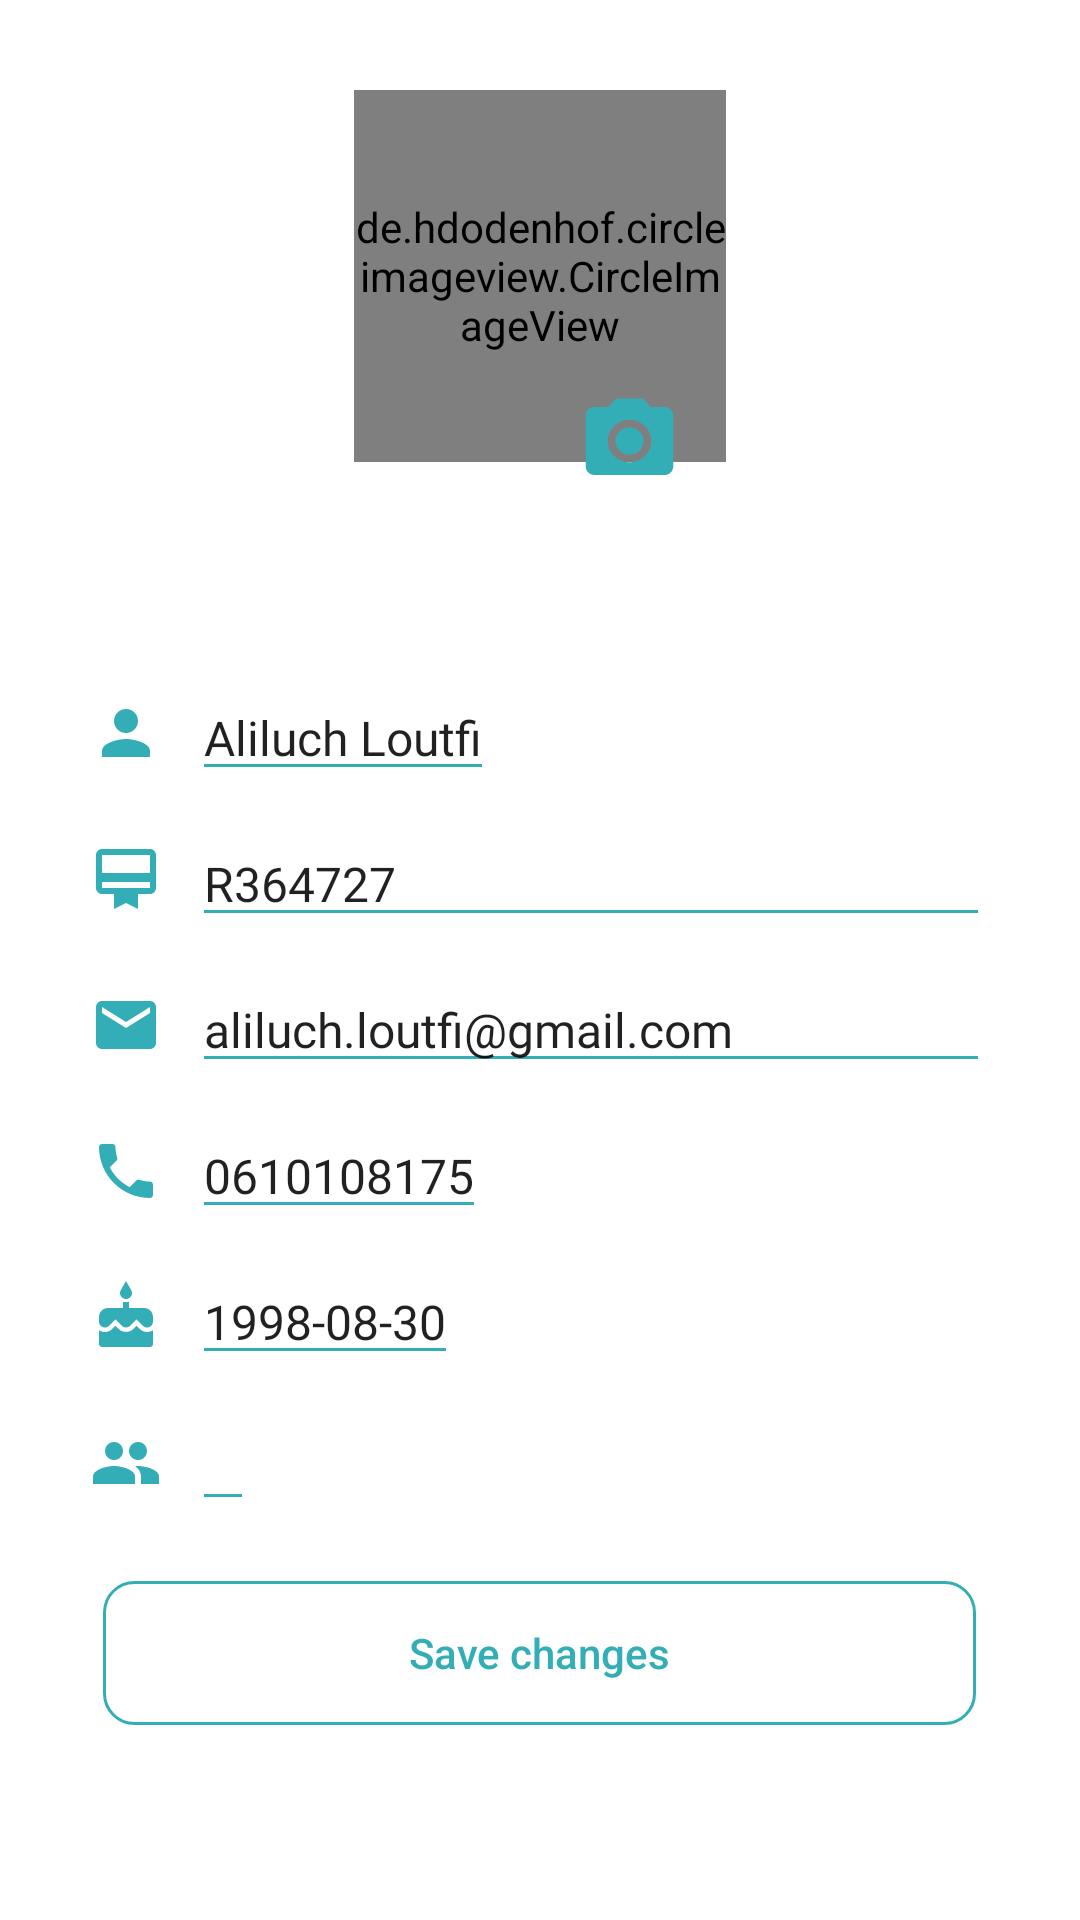

This screen was rendered from an Android layout file. Write that file and the resources it references.
<!-- AndroidManifest.xml: application theme AppTheme -->
<!-- res/layout/activity_edit_profile.xml -->
<?xml version="1.0" encoding="utf-8"?>
<FrameLayout xmlns:android="http://schemas.android.com/apk/res/android"
    xmlns:app="http://schemas.android.com/apk/res-auto"
    android:id="@+id/root"
    xmlns:tools="http://schemas.android.com/tools"
    android:layout_width="match_parent"
    android:layout_height="match_parent"
    android:orientation="vertical"
    tools:context=".EditProfileActivity"
    android:background="#FFF">



    <de.hdodenhof.circleimageview.CircleImageView
        android:id="@+id/profile_image"
        android:layout_width="124dp"
        android:layout_height="124dp"
        android:layout_gravity="center_horizontal"
        android:layout_marginTop="30dp"
        app:civ_border_color="#FFFFFF"
        app:civ_border_width="2dp"
        android:src="@drawable/aliluchloutfi" />
    <ImageView
        android:id="@+id/profilePictureButton"
        android:layout_width="35dp"
        android:layout_height="34dp"
        android:layout_marginTop="130dp"
        android:layout_marginLeft="30dp"
        android:background="@drawable/ic_photo_camera"
        android:layout_gravity="center_horizontal"
        android:onClick="editProfilePicture"/>


    <LinearLayout
        android:layout_width="wrap_content"
        android:layout_height="wrap_content"
        android:orientation="vertical"
        android:layout_marginTop="90dp"
        android:layout_gravity="center|center_vertical">
        <LinearLayout
            android:layout_width="300dp"
            android:layout_height="wrap_content"
            android:layout_gravity="center"
            android:layout_marginBottom="10dp"
            android:orientation="horizontal">

            <ImageView
                android:id="@+id/fullNameView"
                android:layout_width="wrap_content"
                android:layout_height="wrap_content"
                android:layout_marginRight="10dp"
                android:layout_gravity="center_vertical"
                app:srcCompat="@drawable/ic_person" />

            <EditText
                android:id="@+id/fullName"
                android:layout_width="wrap_content"
                android:layout_height="wrap_content"
                android:fontFamily="@font/montserrat"
                android:text="Aliluch Loutfi"
                android:backgroundTint="#33AEB6"
                android:textSize="16sp" />
        </LinearLayout>

        <LinearLayout
            android:layout_width="300dp"
            android:layout_height="wrap_content"
            android:layout_gravity="center"
            android:layout_marginBottom="10dp"
            android:orientation="horizontal">

            <ImageView
                android:id="@+id/specialityView"
                android:layout_width="wrap_content"
                android:layout_height="wrap_content"
                android:layout_marginRight="10dp"
                android:layout_gravity="center_vertical"
                app:srcCompat="@drawable/ic_card_membership" />

            <EditText
                android:id="@+id/cin"
                android:layout_width="match_parent"
                android:layout_height="wrap_content"
                android:fontFamily="@font/montserrat"
                android:text="R364727"
                android:backgroundTint="#33AEB6"
                android:textSize="16sp" />
        </LinearLayout>

        <LinearLayout
            android:layout_width="300dp"
            android:layout_height="wrap_content"
            android:layout_gravity="center"
            android:layout_marginBottom="10dp"
            android:orientation="horizontal">

            <ImageView
                android:id="@+id/messageView"
                android:layout_width="wrap_content"
                android:layout_height="wrap_content"
                android:layout_marginRight="10dp"
                android:layout_gravity="center_vertical"
                app:srcCompat="@drawable/ic_email" />

            <EditText
                android:id="@+id/email"
                android:layout_width="match_parent"
                android:layout_height="wrap_content"
                android:fontFamily="@font/montserrat"
                android:text="aliluch.loutfi@gmail.com"
                android:backgroundTint="#33AEB6"
                android:inputType="textEmailAddress"
                android:textSize="16sp" />
        </LinearLayout>

        <LinearLayout
            android:layout_width="300dp"
            android:layout_height="wrap_content"
            android:layout_gravity="center"
            android:orientation="horizontal"
            android:layout_marginBottom="10dp">

            <ImageView
                android:id="@+id/phoneView"
                android:layout_width="wrap_content"
                android:layout_height="wrap_content"
                android:layout_marginRight="10dp"
                android:layout_gravity="center_vertical"
                app:srcCompat="@drawable/ic_local_phone" />

            <EditText
                android:id="@+id/phoneNumber"
                android:layout_width="wrap_content"
                android:layout_height="wrap_content"
                android:text="0610108175"
                android:backgroundTint="#33AEB6"
                android:fontFamily="@font/montserrat"
                android:inputType="phone"
                android:textSize="16sp" />
        </LinearLayout>
        <LinearLayout
            android:layout_width="300dp"
            android:layout_height="wrap_content"
            android:layout_gravity="center"
            android:orientation="horizontal"
            android:layout_marginBottom="10dp">

            <ImageView
                android:id="@+id/addressView"
                android:layout_width="wrap_content"
                android:layout_height="wrap_content"
                android:layout_marginRight="10dp"
                android:layout_gravity="center_vertical"
                app:srcCompat="@drawable/ic_cake" />

            <EditText
                android:id="@+id/birthDate"
                android:layout_width="wrap_content"
                android:layout_height="wrap_content"
                android:fontFamily="@font/montserrat"
                android:text="1998-08-30"
                android:inputType="date"
                android:backgroundTint="#33AEB6"
                android:textSize="16sp" />
        </LinearLayout>
        <LinearLayout
            android:layout_width="300dp"
            android:layout_height="wrap_content"
            android:layout_gravity="center"
            android:layout_marginBottom="20dp"
            android:orientation="horizontal">

            <ImageView
                android:id="@+id/cityView"
                android:layout_width="wrap_content"
                android:layout_height="wrap_content"
                android:layout_marginRight="10dp"
                android:layout_gravity="center_vertical"
                app:srcCompat="@drawable/ic_people" />

            <EditText
                android:id="@+id/maritalStatus"
                android:layout_width="wrap_content"
                android:layout_height="wrap_content"
                android:fontFamily="@font/montserrat"
                android:backgroundTint="#33AEB6"
                android:textSize="16sp" />
        </LinearLayout>
        <Button
            android:id="@+id/button"
            android:layout_width="291dp"
            android:layout_height="wrap_content"
            android:layout_gravity="bottom|center_horizontal"
            android:background="@drawable/outline_button"
            android:text="Save changes"
            android:textColor="#33AEB6"
            android:layout_marginBottom="20dp"
            android:textAllCaps="false"
            android:onClick="update"/>

    </LinearLayout>



</FrameLayout>
<!-- resources referenced by this layout -->
<resources>
  <!-- drawable ic_card_membership (drawable) -->
  <vector android:height="24dp" android:tint="#33AEB6"
      android:viewportHeight="24.0" android:viewportWidth="24.0"
      android:width="24dp" xmlns:android="http://schemas.android.com/apk/res/android">
      <path android:fillColor="#FF000000" android:pathData="M20,2L4,2c-1.11,0 -2,0.89 -2,2v11c0,1.11 0.89,2 2,2h4v5l4,-2 4,2v-5h4c1.11,0 2,-0.89 2,-2L22,4c0,-1.11 -0.89,-2 -2,-2zM20,15L4,15v-2h16v2zM20,10L4,10L4,4h16v6z"/>
  </vector>
  <!-- drawable ic_email (drawable) -->
  <vector android:height="24dp" android:tint="#33AEB6"
      android:viewportHeight="24.0" android:viewportWidth="24.0"
      android:width="24dp" xmlns:android="http://schemas.android.com/apk/res/android">
      <path android:fillColor="#FF000000" android:pathData="M20,4L4,4c-1.1,0 -1.99,0.9 -1.99,2L2,18c0,1.1 0.9,2 2,2h16c1.1,0 2,-0.9 2,-2L22,6c0,-1.1 -0.9,-2 -2,-2zM20,8l-8,5 -8,-5L4,6l8,5 8,-5v2z"/>
  </vector>
  <!-- drawable ic_local_phone (drawable) -->
  <vector android:height="24dp" android:tint="#33AEB6"
      android:viewportHeight="24.0" android:viewportWidth="24.0"
      android:width="24dp" xmlns:android="http://schemas.android.com/apk/res/android">
      <path android:fillColor="#FF000000" android:pathData="M6.62,10.79c1.44,2.83 3.76,5.14 6.59,6.59l2.2,-2.2c0.27,-0.27 0.67,-0.36 1.02,-0.24 1.12,0.37 2.33,0.57 3.57,0.57 0.55,0 1,0.45 1,1V20c0,0.55 -0.45,1 -1,1 -9.39,0 -17,-7.61 -17,-17 0,-0.55 0.45,-1 1,-1h3.5c0.55,0 1,0.45 1,1 0,1.25 0.2,2.45 0.57,3.57 0.11,0.35 0.03,0.74 -0.25,1.02l-2.2,2.2z"/>
  </vector>
  <!-- drawable ic_people (drawable) -->
  <vector android:height="24dp" android:tint="#33AEB6"
      android:viewportHeight="24.0" android:viewportWidth="24.0"
      android:width="24dp" xmlns:android="http://schemas.android.com/apk/res/android">
      <path android:fillColor="#FF000000" android:pathData="M16,11c1.66,0 2.99,-1.34 2.99,-3S17.66,5 16,5c-1.66,0 -3,1.34 -3,3s1.34,3 3,3zM8,11c1.66,0 2.99,-1.34 2.99,-3S9.66,5 8,5C6.34,5 5,6.34 5,8s1.34,3 3,3zM8,13c-2.33,0 -7,1.17 -7,3.5L1,19h14v-2.5c0,-2.33 -4.67,-3.5 -7,-3.5zM16,13c-0.29,0 -0.62,0.02 -0.97,0.05 1.16,0.84 1.97,1.97 1.97,3.45L17,19h6v-2.5c0,-2.33 -4.67,-3.5 -7,-3.5z"/>
  </vector>
  <!-- drawable ic_person (drawable) -->
  <vector android:height="24dp" android:tint="#33AEB6"
      android:viewportHeight="24.0" android:viewportWidth="24.0"
      android:width="24dp" xmlns:android="http://schemas.android.com/apk/res/android">
      <path android:fillColor="#FF000000" android:pathData="M12,12c2.21,0 4,-1.79 4,-4s-1.79,-4 -4,-4 -4,1.79 -4,4 1.79,4 4,4zM12,14c-2.67,0 -8,1.34 -8,4v2h16v-2c0,-2.66 -5.33,-4 -8,-4z"/>
  </vector>
  <!-- drawable ic_photo_camera (drawable) -->
  <vector android:height="24dp" android:tint="#33AEB6"
      android:viewportHeight="24.0" android:viewportWidth="24.0"
      android:width="24dp" xmlns:android="http://schemas.android.com/apk/res/android">
      <path android:fillColor="#FF000000" android:pathData="M12,12m-3.2,0a3.2,3.2 0,1 1,6.4 0a3.2,3.2 0,1 1,-6.4 0"/>
      <path android:fillColor="#FF000000" android:pathData="M9,2L7.17,4L4,4c-1.1,0 -2,0.9 -2,2v12c0,1.1 0.9,2 2,2h16c1.1,0 2,-0.9 2,-2L22,6c0,-1.1 -0.9,-2 -2,-2h-3.17L15,2L9,2zM12,17c-2.76,0 -5,-2.24 -5,-5s2.24,-5 5,-5 5,2.24 5,5 -2.24,5 -5,5z"/>
  </vector>
  <!-- drawable outline_button (drawable) -->
  <?xml version="1.0" encoding="utf-8"?>
  <shape xmlns:android="http://schemas.android.com/apk/res/android" android:shape="rectangle">
      <stroke android:color="#33AEB6" android:width="1dp"/>
      <corners android:radius="10dp"/>
  
  </shape>
  <style name="AppTheme" parent="Theme.AppCompat.Light.NoActionBar">
          
          <item name="colorPrimary">@color/colorPrimary</item>
          <item name="colorPrimaryDark">@color/colorPrimaryDark</item>
          <item name="colorAccent">@color/colorAccent</item>
          <item name="android:windowTranslucentStatus">true</item>
      </style>
  <!-- not gathered from this repository: default colours our renderer supplied (Android Studio template values) -->
  <color name="colorPrimary">#FF6200EE</color>
  <color name="colorPrimaryDark">#FF3700B3</color>
  <color name="colorAccent">#FF03DAC5</color>
</resources>
